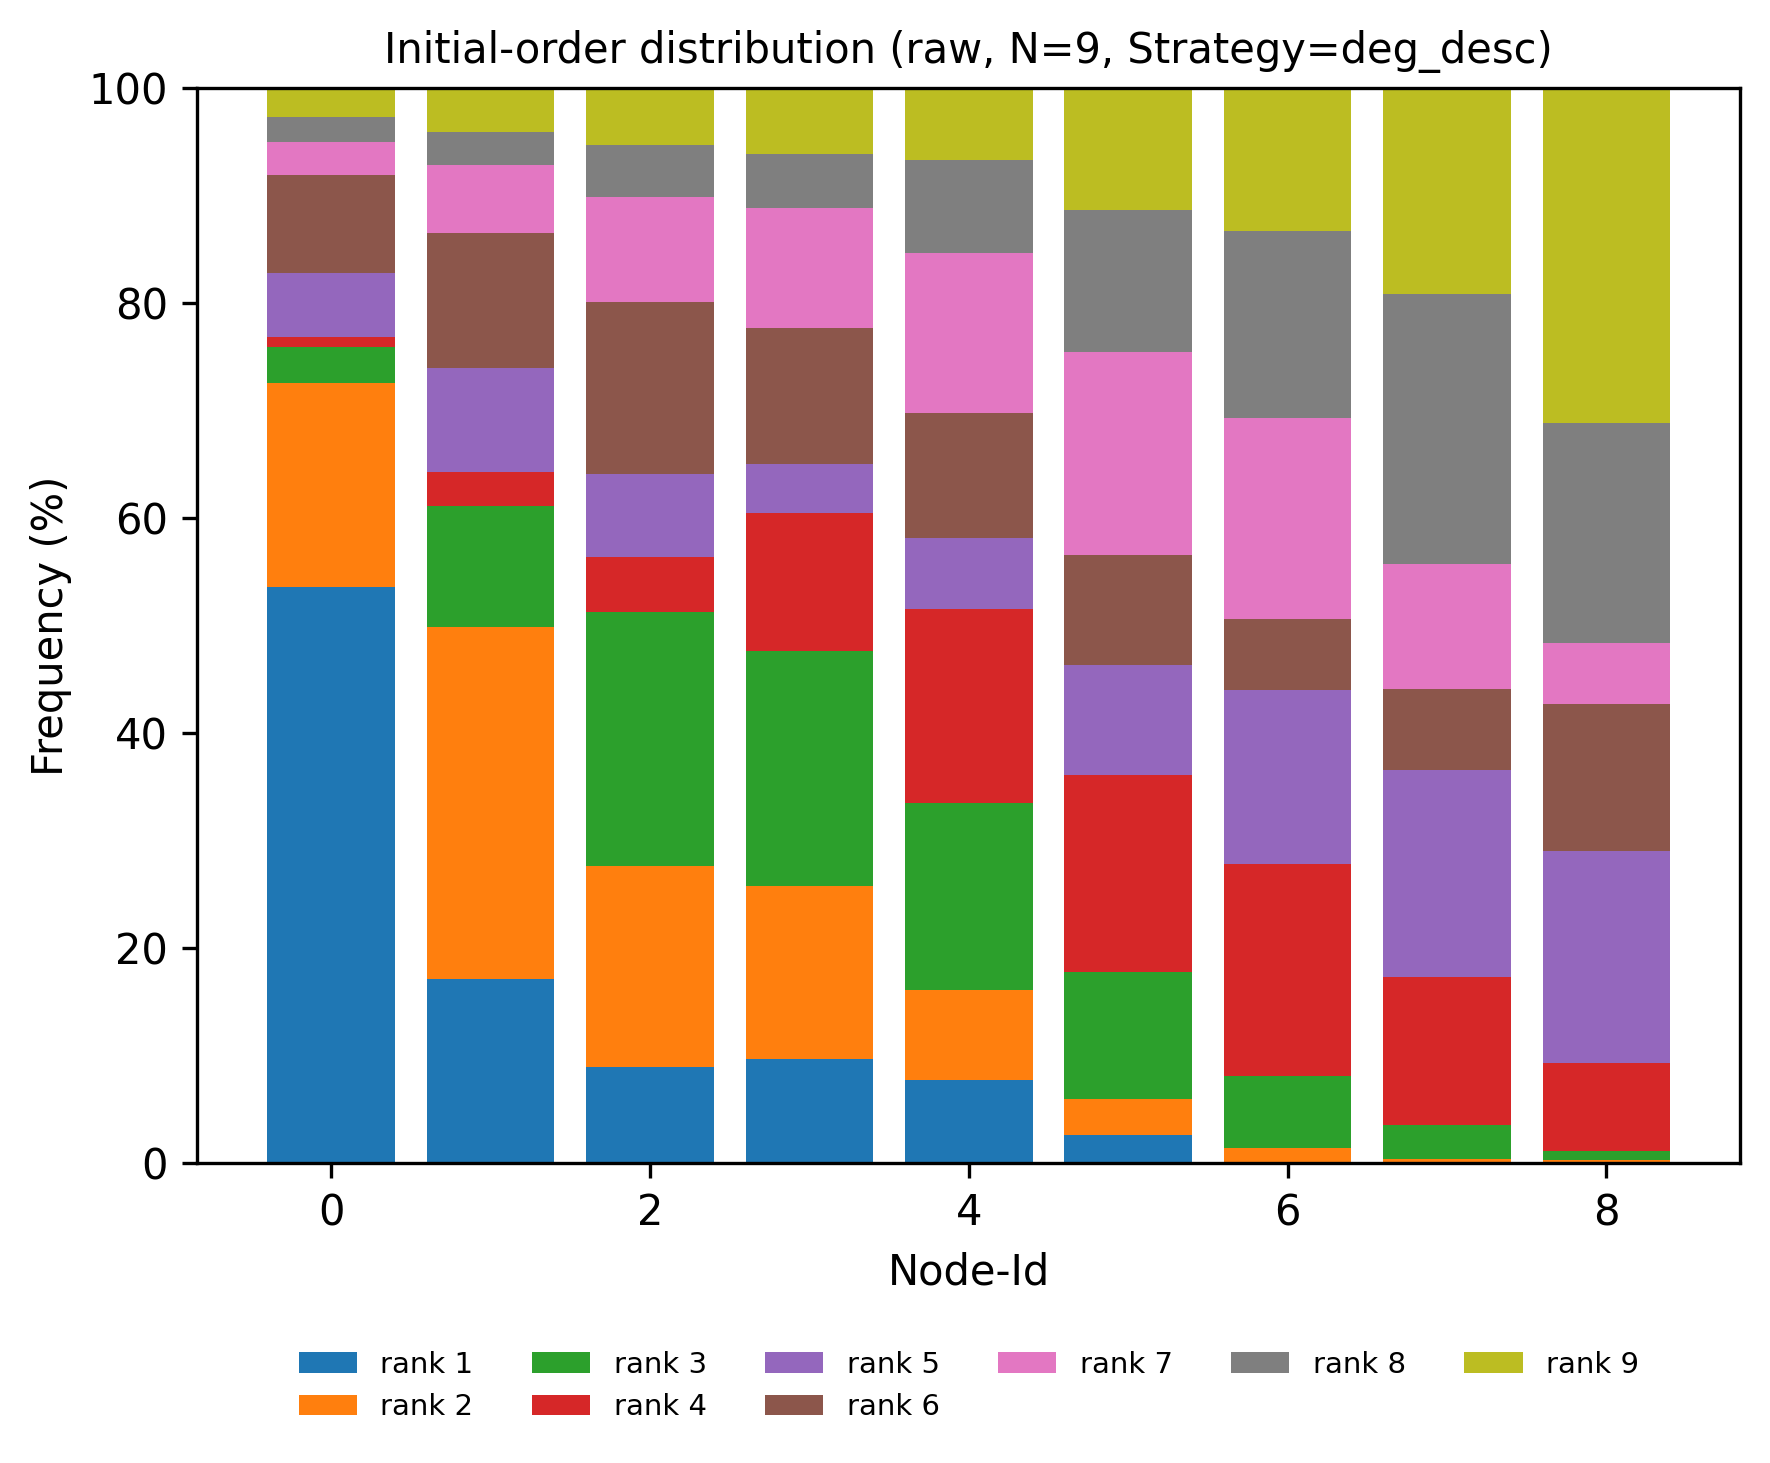

The table this chart was drawn from, first rows:
node, rank, count, ratio
0, 1, 1375, 0.5361
0, 2, 485, 0.1891
0, 3, 86, 0.03353
0, 4, 25, 0.009747
0, 5, 152, 0.05926
0, 6, 234, 0.09123
0, 7, 80, 0.03119
0, 8, 58, 0.02261
0, 9, 70, 0.02729
1, 1, 440, 0.1715
1, 2, 840, 0.3275
1, 3, 287, 0.1119
1, 4, 83, 0.03236
1, 5, 248, 0.09669
1, 6, 322, 0.1255
1, 7, 161, 0.06277
1, 8, 79, 0.0308
1, 9, 105, 0.04094
2, 1, 229, 0.08928
2, 2, 480, 0.1871
2, 3, 605, 0.2359
2, 4, 131, 0.05107
2, 5, 200, 0.07797
2, 6, 409, 0.1595
2, 7, 251, 0.09786
2, 8, 123, 0.04795
2, 9, 137, 0.05341
3, 1, 248, 0.09669
3, 2, 413, 0.161
3, 3, 562, 0.2191
3, 4, 329, 0.1283
3, 5, 116, 0.04522
3, 6, 324, 0.1263
3, 7, 286, 0.1115
3, 8, 129, 0.05029
3, 9, 158, 0.0616
4, 1, 199, 0.07758
4, 2, 215, 0.08382
4, 3, 446, 0.1739
4, 4, 462, 0.1801
4, 5, 170, 0.06628
4, 6, 297, 0.1158
4, 7, 383, 0.1493
4, 8, 221, 0.08616
4, 9, 172, 0.06706
5, 1, 68, 0.02651
5, 2, 86, 0.03353
5, 3, 302, 0.1177
5, 4, 469, 0.1828
5, 5, 263, 0.1025
5, 6, 264, 0.1029
5, 7, 482, 0.1879
5, 8, 341, 0.1329
5, 9, 290, 0.1131
6, 1, 1, 0.0003899
6, 2, 35, 0.01365
6, 3, 172, 0.06706
6, 4, 505, 0.1969
6, 5, 416, 0.1622
6, 6, 170, 0.06628
... 21 more rows
